Image classification data set "De-Noisy-Image-Project-Xtra-Small" (Nobodyworld/De-Noisy-Image-Project-Xtra-Small on GitHub). Class labels (2): clean image, noisy image.

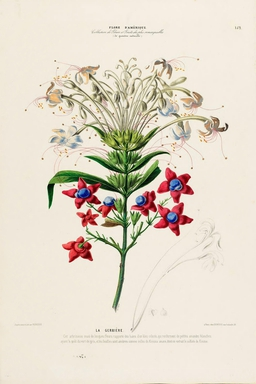
Label: clean image

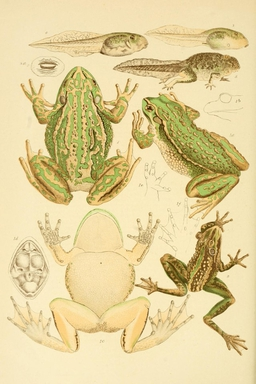
Label: noisy image

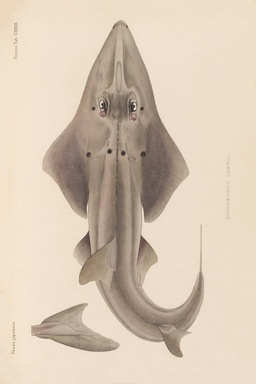
Label: clean image

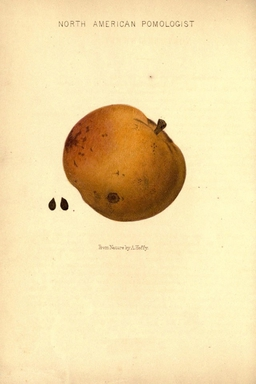
Label: noisy image

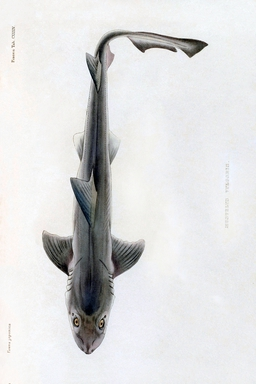
Label: clean image

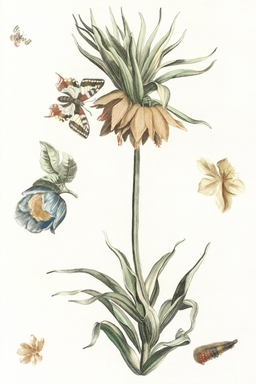
Label: noisy image
